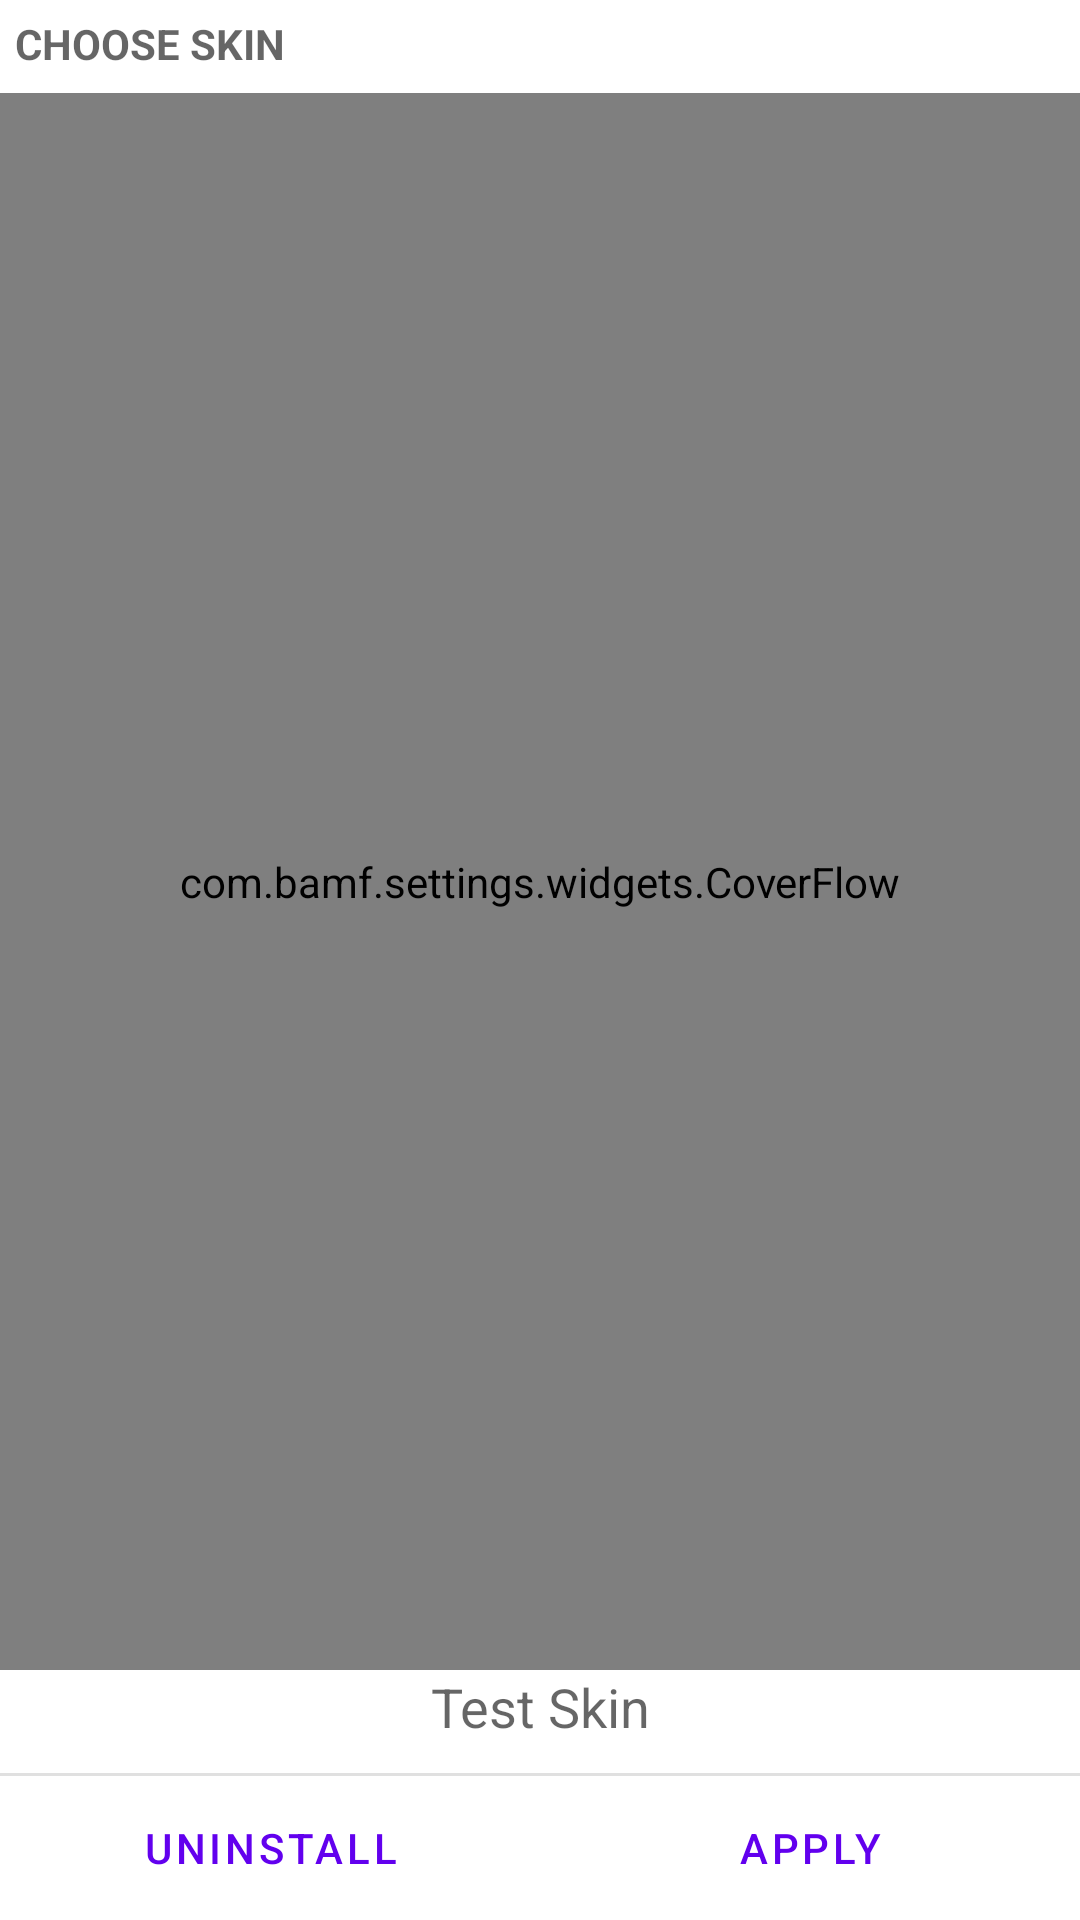

Here is an Android app screen rendered from its layout file. Give the layout XML and the strings, colors and styles it references.
<!-- AndroidManifest.xml: fallback theme Theme.MaterialComponents.DayNight.NoActionBar -->
<!-- res/layout/visual_settings_skin_chooser.xml -->
<?xml version="1.0" encoding="utf-8"?>
<LinearLayout xmlns:android="http://schemas.android.com/apk/res/android"
    android:id="@+id/layout"
    android:layout_width="match_parent"
    android:layout_height="match_parent"
    android:orientation="vertical">

    <TextView
        android:id="@+id/textView1"
        android:layout_width="match_parent"
        android:layout_height="wrap_content"
        android:text="@string/skin_settings"
        android:textAppearance="?android:attr/listSeparatorTextViewStyle" android:layout_margin="5dip"/>
        
    <ImageView
    	android:layout_width="match_parent"
    	android:layout_height="2dip"
    	android:src="@drawable/list_divider_holo_dark" android:scaleType="fitXY"/>

    <com.bamf.settings.widgets.CoverFlow
        android:id="@+id/skins_content"
        android:layout_width="match_parent"
        android:layout_height="0dp" android:layout_weight="1"/>
    
    <TextView
        android:id="@+id/skin_name"
        android:layout_width="match_parent"
        android:layout_height="wrap_content"
        android:text="@string/skin_test"
        android:textAppearance="?android:attr/textAppearanceMedium" 
        android:layout_marginBottom="10dp"
        android:gravity="center_vertical|center_horizontal"/>
    
    <LinearLayout android:id="@+id/buttonPanel"
        android:layout_width="match_parent"
        android:layout_height="wrap_content"
        android:orientation="vertical"
        android:divider="?android:attr/dividerHorizontal"
        android:showDividers="beginning">
        <LinearLayout
            style="?android:attr/buttonBarStyle"
            android:layout_width="match_parent"
            android:layout_height="wrap_content"
            android:orientation="horizontal"
            android:measureWithLargestChild="true">
            <LinearLayout android:id="@+id/leftSpacer"
                android:layout_weight="0.25"
                android:layout_width="0dip"
                android:layout_height="wrap_content"
                android:orientation="horizontal"
                android:visibility="gone" />
            <Button android:id="@+id/uninstall_button"
                android:layout_width="0dip"
                android:layout_gravity="right"
                android:layout_weight="1"
                android:maxLines="2"
                android:text="@string/uninstall"
                style="?android:attr/buttonBarButtonStyle"
                android:layout_height="wrap_content" />
            <Button android:id="@+id/apply_button"
                android:layout_width="0dip"
                android:layout_gravity="left"
                android:layout_weight="1"
                android:maxLines="2"
                android:text="@string/apply"
                style="?android:attr/buttonBarButtonStyle"
                android:layout_height="wrap_content" />
            <LinearLayout android:id="@+id/rightSpacer"
                android:layout_width="0dip"
                android:layout_weight="0.25"
                android:layout_height="wrap_content"
                android:orientation="horizontal"
                android:visibility="gone" />
        </LinearLayout>
     </LinearLayout>

</LinearLayout>
<!-- resources referenced by this layout -->
<resources>
  <string name="apply">Apply</string>
  <string name="skin_settings">Choose Skin</string>
  <string name="skin_test">Test Skin</string>
  <string name="uninstall">Uninstall</string>
</resources>
